Run: headless pygame with SDL's dummy video driver; simulated clock (each Clock.tick advances the game by its frame time, no real sleeping); random seed 0; keys injected as events and as key.get_pressed() state; no mouse input.
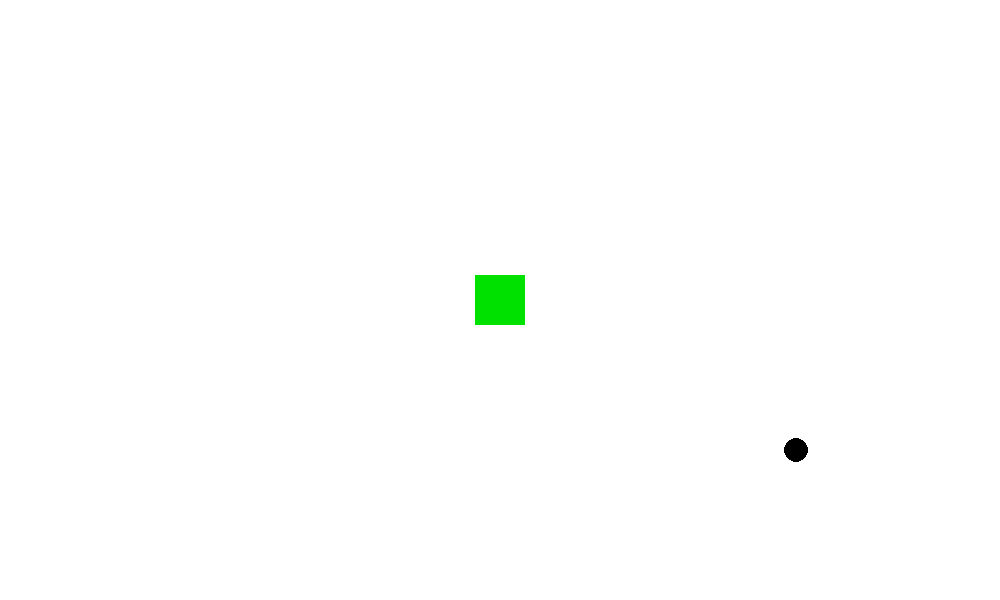
Frame 1 of 4 · flips 1–60 · no input
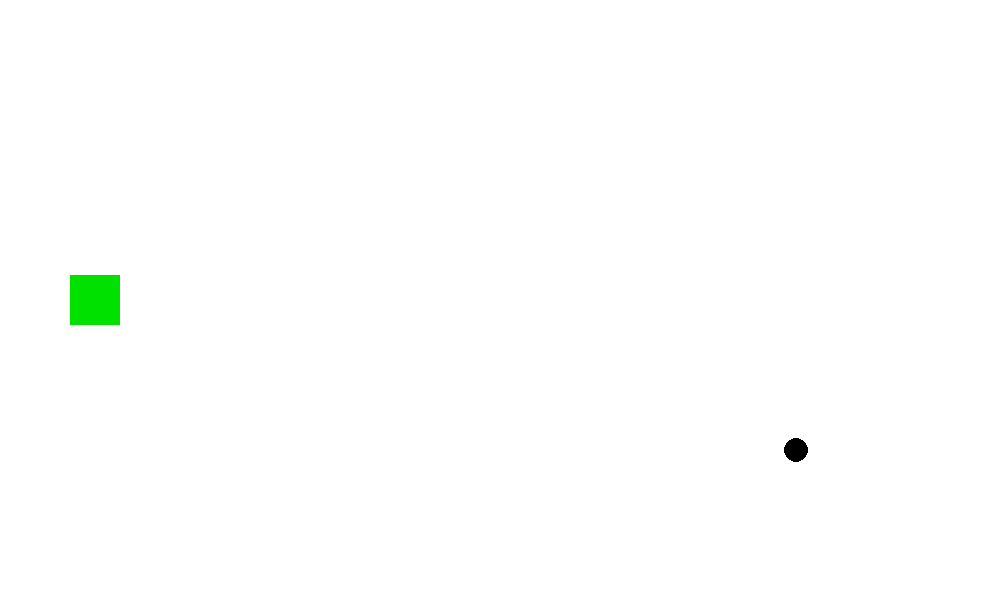
Frame 2 of 4 · flips 61–180 · tapped SPACE, RETURN · held RIGHT (→), D
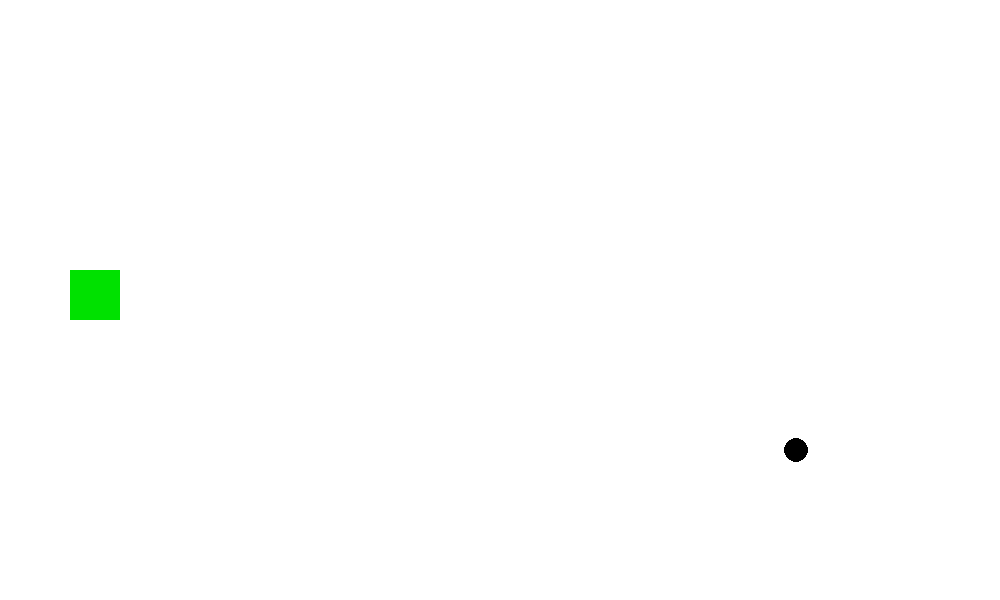
Frame 3 of 4 · flips 181–300 · held DOWN (↓), S
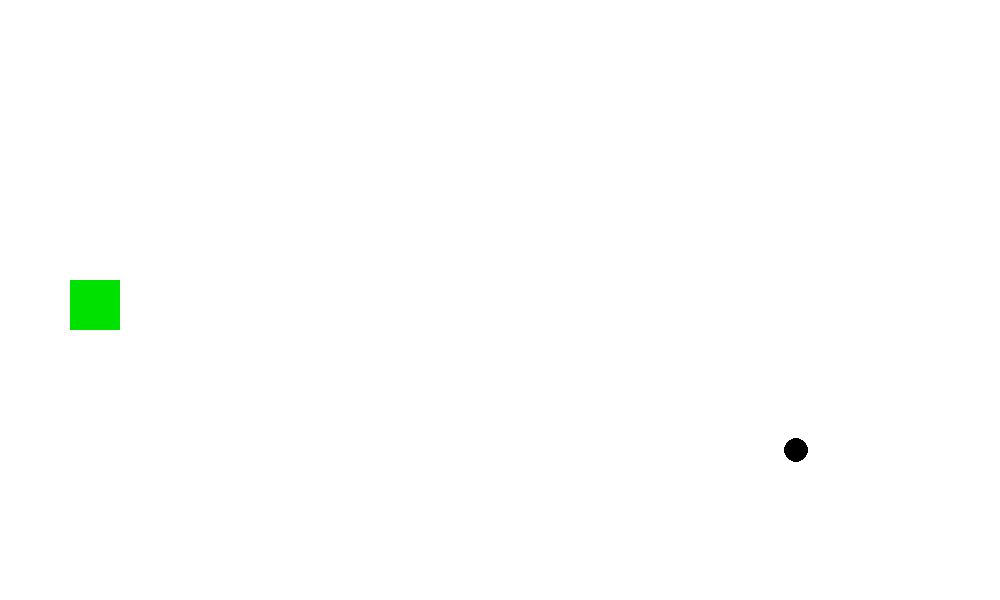
Frame 4 of 4 · flips 301–420 · held LEFT (←), A, UP (↑), W

The pygame program that drew these frames:

import pygame as pg
import random as rnd

WHITE = (255, 255, 255)
RED = (255, 0, 0)
GREEN = (0, 225, 0)
BLUE = (0, 0, 225)
BLACK = (0,0,0)
GRAY = (35,30,25)

WIDTH = 1000
HEIGHT = 600
#Кадры в секунду
FPS = 60


#----------------
class Player(pg.sprite.Sprite):
    def __init__(self, goto):
        pg.sprite.Sprite.__init__(self)
        self.image = pg.Surface((50, 50))
        self.image.fill(GREEN)
        self.rect = self.image.get_rect()
        self.rect.center = (WIDTH / 2, HEIGHT / 2)
        self.direction = 1
        self.speed = 0

    def set_dir(self, new):
        self.direction = new

#вправо-влево
    def GO_RL(self):
        self.rect.x += self.speed       
#вверх-вниз
    def GO_UD(self):
        self.rect.y += self.speed

    def go_out(self):
        if self.rect.x > WIDTH:
            self.rect.x = 0
        if self.rect.x < 0:
            self.rect.x = 1000
        if self.rect.y > HEIGHT:
            self.rect.y = 0
        if self.rect.y < 0:
            self.rect.y = 600

    
#----------------
        
pg.init()
screen = pg.display.set_mode((WIDTH, HEIGHT))
clock = pg.time.Clock()
all_sprites = pg.sprite.Group()
player = Player((WIDTH/2, HEIGHT/2))
all_sprites.add(player)

global_speed = 10

bg_ = [rnd.randint(10, 20), (rnd.randint(20, 980), rnd.randint(20, 580)), rnd.randint(10, 60)]

def background(num):
    for _ in range(num[0]):
        pg.draw.circle(screen, BLACK, num[1], num[2])

    
# Бесконечный цикл
while True:
    pg.time.delay(FPS)
    screen.fill(WHITE)
    background(bg_)
    
    for i in pg.event.get():
        if i.type == pg.QUIT:
            exit()
        elif i.type == pg.KEYDOWN:
            if i.key == pg.K_RIGHT:
                player.set_dir(90)
            elif i.key == pg.K_LEFT:
                player.set_dir(-90)
            elif i.key == pg.K_UP:
                player.set_dir(0)
            elif i.key == pg.K_DOWN:
                player.set_dir(180)
    if  player.direction == 90:
        player.speed = global_speed
        player.GO_RL()    
    elif player.direction == -90:
        player.speed = -global_speed
        player.GO_RL() 
    elif player.direction == 180:
        player.speed = global_speed
        player.GO_UD() 
    elif player.direction == 0:
        player.speed = -global_speed
        player.GO_UD() 

    player.go_out()   
            
            
    all_sprites.update()
    all_sprites.draw(screen)
    pg.display.flip()
    
    pg.display.update()
